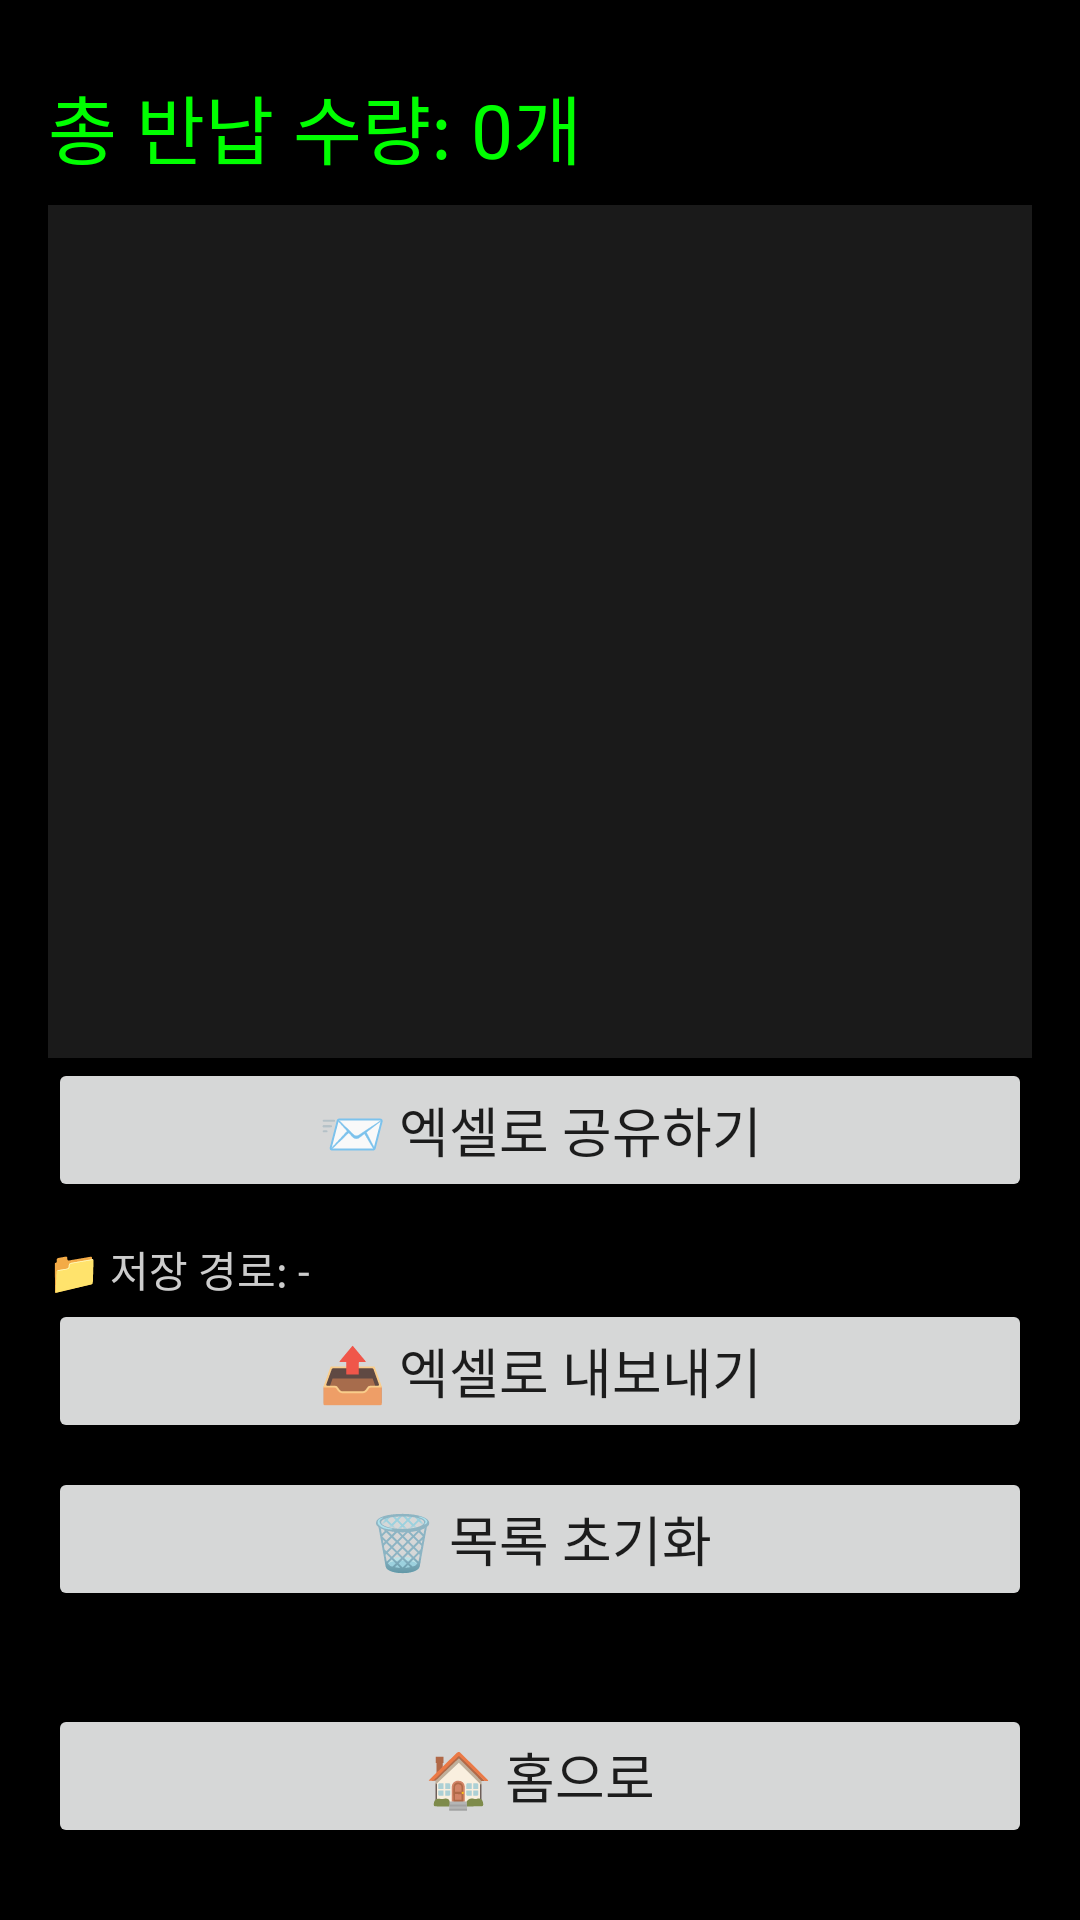

Produce the Android XML layout that renders to this screen, including the resource entries it uses.
<!-- AndroidManifest.xml: application theme Theme.GreenTag -->
<!-- res/layout/activity_admin.xml -->
<?xml version="1.0" encoding="utf-8"?>
<LinearLayout xmlns:android="http://schemas.android.com/apk/res/android"
    android:id="@+id/adminLayout"
    android:layout_width="match_parent"
    android:layout_height="match_parent"
    android:orientation="vertical"
    android:background="#000000"
    android:padding="16dp">
    
    <TextView
        android:id="@+id/textViewTotal"
        android:layout_width="match_parent"
        android:layout_height="wrap_content"
        android:text="총 반납 수량: 0개"
        android:textColor="#00FF00"
        android:textSize="25sp"
        android:layout_marginTop="8dp" />
    <androidx.recyclerview.widget.RecyclerView
        android:id="@+id/recyclerViewHistory"
        android:layout_width="match_parent"
        android:layout_height="0dp"
        android:layout_weight="1"
        android:layout_marginTop="8dp"
        android:background="#1A1A1A" />
    
    <Button
        android:id="@+id/buttonShareCsv"
        android:layout_width="match_parent"
        android:layout_height="wrap_content"
        android:text="📨 엑셀로 공유하기"
        android:textSize="18sp"
        android:layout_marginBottom="8dp" />

    <TextView
        android:id="@+id/textViewSavePath"
        android:layout_width="match_parent"
        android:layout_height="wrap_content"
        android:layout_marginTop="4dp"
        android:text="📁 저장 경로: -"
        android:textColor="#CCCCCC"
        android:textSize="14sp" />









    <Button
        android:id="@+id/buttonExportCsv"
        android:layout_width="match_parent"
        android:layout_height="wrap_content"
        android:text="📤 엑셀로 내보내기"
        android:textSize="18sp"
        android:layout_marginBottom="8dp" />

    <Button
        android:id="@+id/buttonDBreset"
        android:layout_width="match_parent"
        android:layout_height="wrap_content"
        android:text="🗑 목록 초기화"
        android:textSize="18sp"
        android:layout_marginBottom="8dp" />

    <ProgressBar
        android:id="@+id/progressBarExport"
        android:layout_width="match_parent"
        android:layout_height="wrap_content"
        android:indeterminate="true"
        android:visibility="gone"
        android:layout_marginBottom="8dp" />


    

    
    <TextView
        android:id="@+id/textViewShareStatus"
        android:layout_width="match_parent"
        android:layout_height="wrap_content"
        android:text=""
        android:textColor="#66FF66"
        android:textSize="14sp"
        android:layout_marginTop="4dp" />

    
    <ProgressBar
        android:id="@+id/progressBarShare"
        android:layout_width="match_parent"
        android:layout_height="wrap_content"
        android:indeterminate="true"
        android:visibility="gone"
        android:layout_marginBottom="8dp" />

    
    <Button
        android:id="@+id/buttonGoHome"
        android:layout_width="match_parent"
        android:layout_height="wrap_content"
        android:text="🏠 홈으로"
        android:textSize="18sp"
        android:layout_marginBottom="8dp" />


</LinearLayout>
<!-- resources referenced by this layout -->
<resources>
  <style name="Theme.GreenTag" parent="Theme.MaterialComponents.DayNight.DarkActionBar">
          <item name="colorPrimary">@color/green_500</item>
          <item name="colorPrimaryVariant">@color/green_700</item>
          <item name="colorOnPrimary">@color/white</item>
          <item name="colorSecondary">@color/teal_200</item>
          <item name="colorSecondaryVariant">@color/teal_700</item>
          <item name="colorOnSecondary">@color/black</item>
          <item name="android:statusBarColor" tools:targetApi="l">?attr/colorPrimaryVariant</item>
      </style>
  <color name="green_500">#4CAF50</color>
  <color name="green_700">#388E3C</color>
  <color name="white">#FFFFFF</color>
  <color name="teal_200">#80CBC4</color>
  <color name="teal_700">#00796B</color>
  <color name="black">#000000</color>
</resources>
